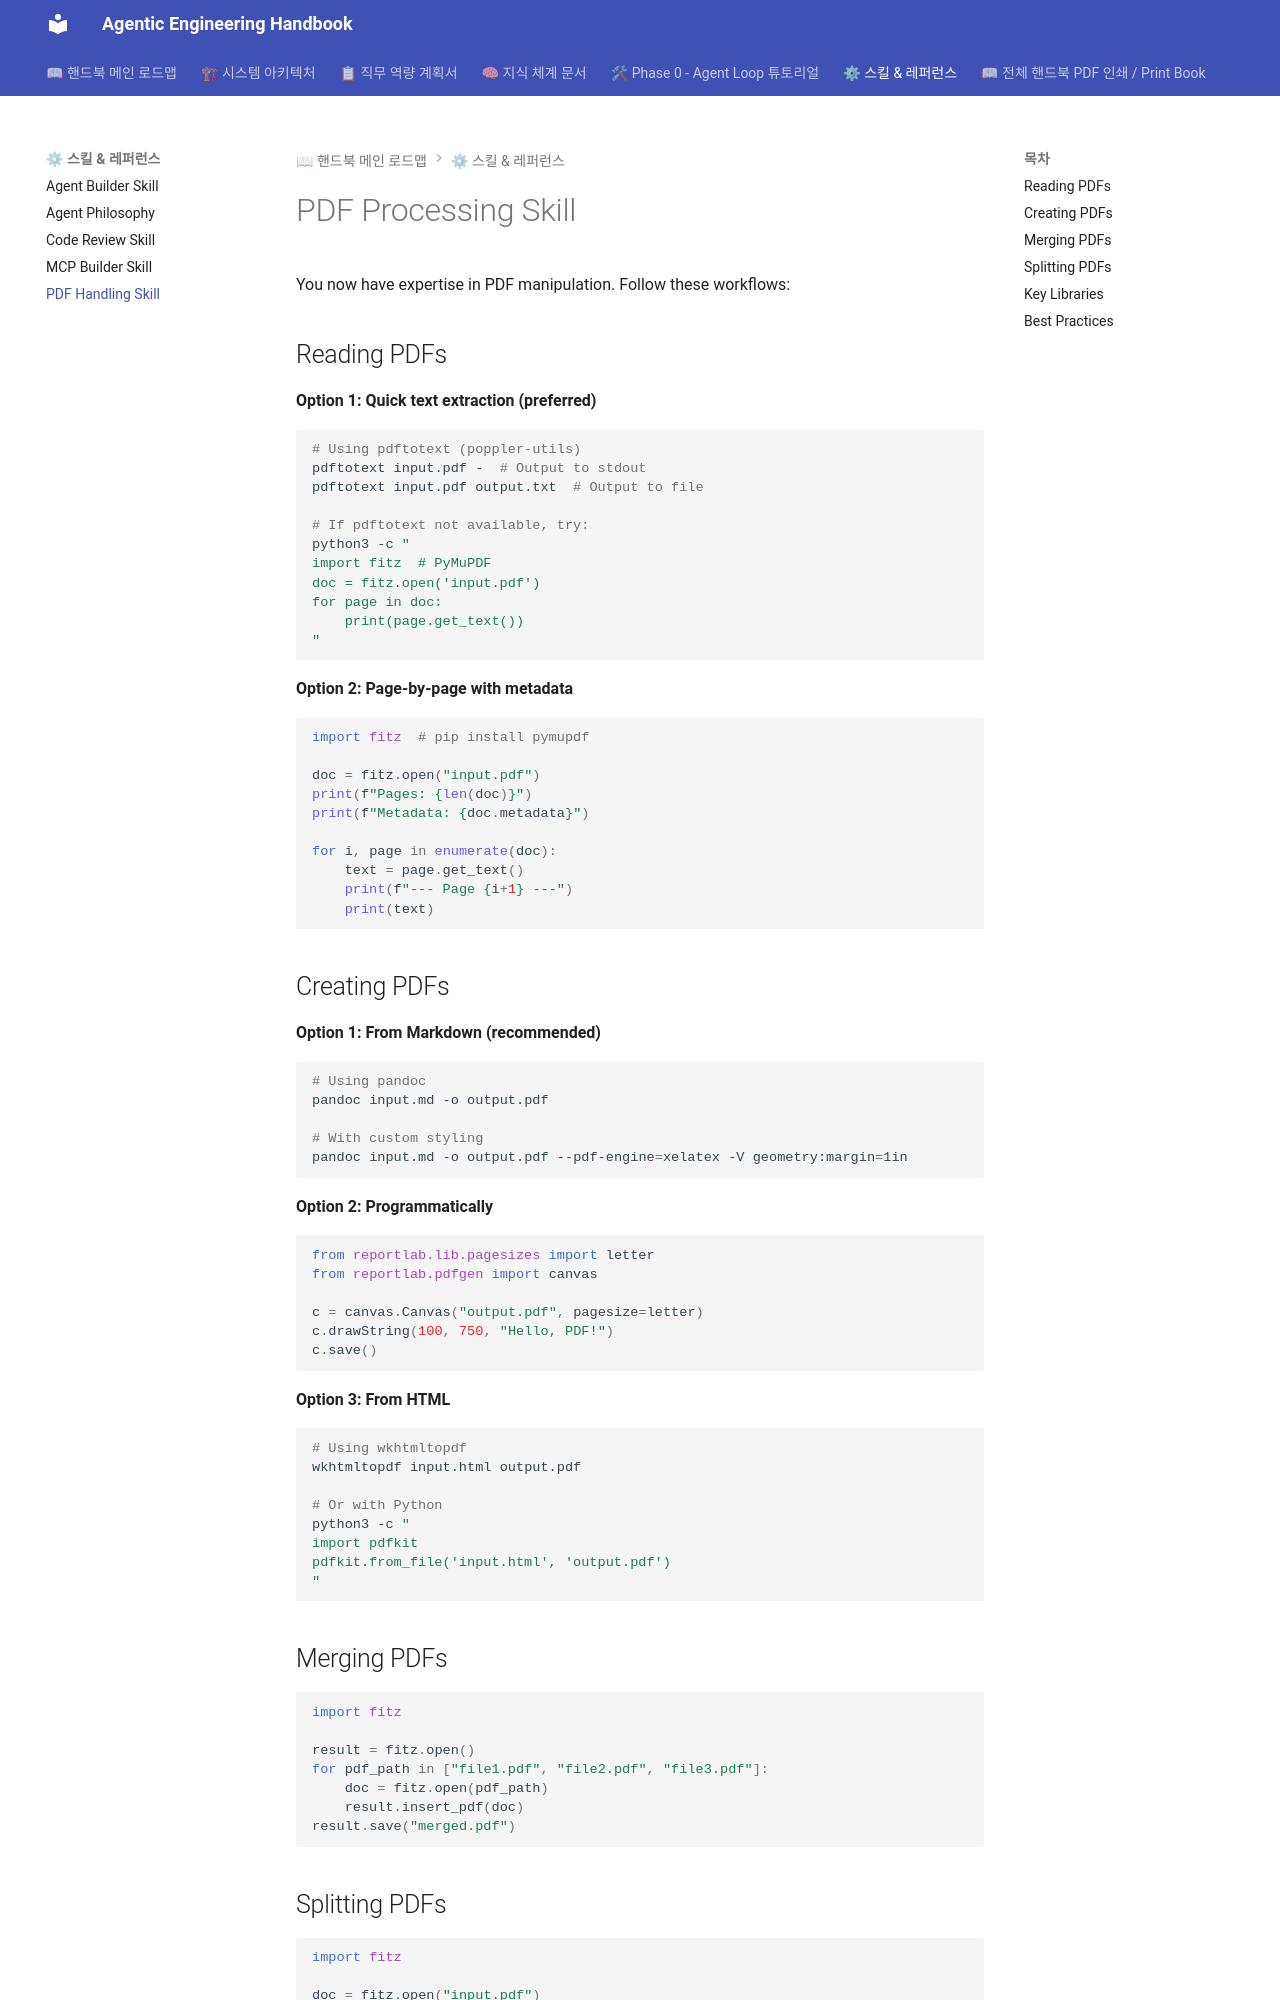

repository: kny26515803-sys/agentic-engineering-handbook · page: tutorials/agent-loop/skills/pdf/SKILL/index.html · generator: mkdocs

---
name: pdf
description: Process PDF files - extract text, create PDFs, merge documents. Use when user asks to read PDF, create PDF, or work with PDF files.
---

# PDF Processing Skill

You now have expertise in PDF manipulation. Follow these workflows:

## Reading PDFs

**Option 1: Quick text extraction (preferred)**
```bash
# Using pdftotext (poppler-utils)
pdftotext input.pdf -  # Output to stdout
pdftotext input.pdf output.txt  # Output to file

# If pdftotext not available, try:
python3 -c "
import fitz  # PyMuPDF
doc = fitz.open('input.pdf')
for page in doc:
    print(page.get_text())
"
```

**Option 2: Page-by-page with metadata**
```python
import fitz  # pip install pymupdf

doc = fitz.open("input.pdf")
print(f"Pages: {len(doc)}")
print(f"Metadata: {doc.metadata}")

for i, page in enumerate(doc):
    text = page.get_text()
    print(f"--- Page {i+1} ---")
    print(text)
```

## Creating PDFs

**Option 1: From Markdown (recommended)**
```bash
# Using pandoc
pandoc input.md -o output.pdf

# With custom styling
pandoc input.md -o output.pdf --pdf-engine=xelatex -V geometry:margin=1in
```

**Option 2: Programmatically**
```python
from reportlab.lib.pagesizes import letter
from reportlab.pdfgen import canvas

c = canvas.Canvas("output.pdf", pagesize=letter)
c.drawString(100, 750, "Hello, PDF!")
c.save()
```

**Option 3: From HTML**
```bash
# Using wkhtmltopdf
wkhtmltopdf input.html output.pdf

# Or with Python
python3 -c "
import pdfkit
pdfkit.from_file('input.html', 'output.pdf')
"
```

## Merging PDFs

```python
import fitz

result = fitz.open()
for pdf_path in ["file1.pdf", "file2.pdf", "file3.pdf"]:
    doc = fitz.open(pdf_path)
    result.insert_pdf(doc)
result.save("merged.pdf")
```
